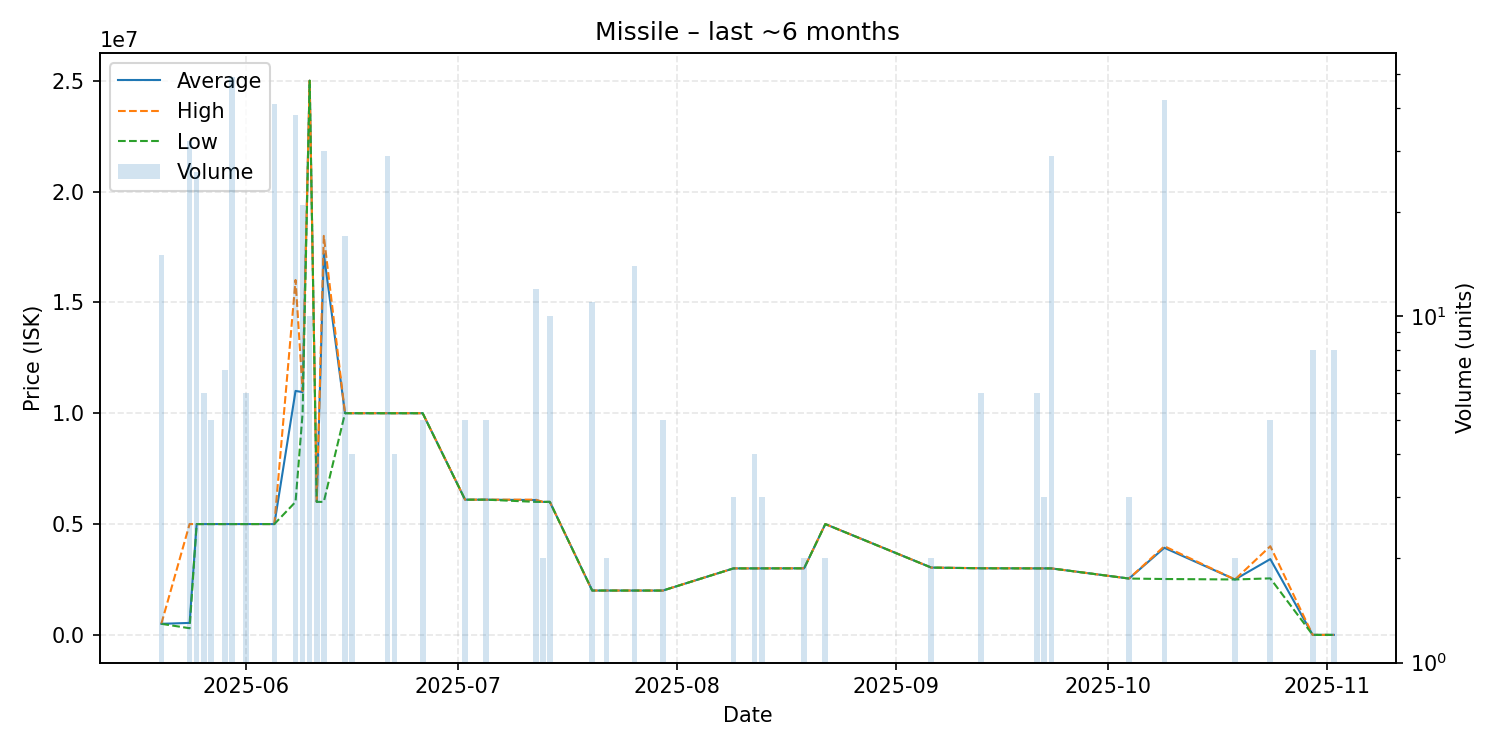

The table this chart was drawn from, first rows:
date, average, highest, lowest, order_count, volume
2025-05-20, 500000, 500000, 500000, 2, 15
2025-05-24, 540659, 5000000, 300100, 5, 32
2025-05-25, 5000000, 5000000, 5000000, 2, 26
2025-05-26, 5000000, 5000000, 5000000, 1, 6
2025-05-27, 5000000, 5000000, 5000000, 1, 5
2025-05-29, 5000000, 5000000, 5000000, 2, 7
2025-05-30, 5000000, 5000000, 5000000, 2, 49
2025-06-01, 5000000, 5000000, 5000000, 1, 6
2025-06-05, 5000000, 5000000, 5000000, 1, 41
2025-06-08, 11005000, 16010000, 6000000, 2, 38
2025-06-09, 10952381, 11000000, 10000000, 3, 21
2025-06-10, 25000000, 25000000, 25000000, 1, 10
2025-06-11, 6001000, 6001000, 6001000, 1, 4
2025-06-12, 17200067, 18000000, 6001000, 2, 30
2025-06-15, 10005294, 10010000, 10000000, 2, 17
2025-06-16, 10000000, 10000000, 10000000, 1, 4
2025-06-21, 10000000, 10000000, 10000000, 2, 29
2025-06-22, 10000000, 10000000, 10000000, 1, 4
2025-06-26, 10000000, 10000000, 10000000, 1, 5
2025-07-02, 6100000, 6100000, 6100000, 1, 5
2025-07-05, 6100000, 6100000, 6100000, 1, 5
2025-07-12, 6083333, 6100000, 6000000, 2, 12
2025-07-13, 6000000, 6000000, 6000000, 1, 2
2025-07-14, 6000000, 6000000, 6000000, 1, 10
2025-07-20, 2001000, 2001000, 2001000, 1, 11
2025-07-22, 2001000, 2001000, 2001000, 1, 2
2025-07-26, 2000786, 2001000, 2000000, 3, 14
2025-07-30, 2000000, 2000000, 2000000, 1, 5
2025-08-09, 3000000, 3000000, 3000000, 1, 3
2025-08-12, 3000000, 3000000, 3000000, 1, 4
2025-08-13, 3001000, 3001000, 3001000, 1, 3
2025-08-19, 3003000, 3003000, 3003000, 1, 2
2025-08-22, 4999000, 4999000, 4999000, 1, 2
2025-09-06, 3037000, 3037000, 3037000, 1, 2
2025-09-13, 3006667, 3008000, 3004000, 2, 6
2025-09-21, 3000000, 3000000, 3000000, 2, 6
2025-09-22, 3000000, 3000000, 3000000, 1, 3
2025-09-23, 3000000, 3000000, 3000000, 1, 29
2025-10-04, 2542000, 2542000, 2542000, 1, 3
2025-10-09, 3929571, 4000000, 2521000, 3, 42
2025-10-19, 2500000, 2500000, 2500000, 1, 2
2025-10-24, 3420000, 4000000, 2550000, 3, 5
2025-10-30, 1001, 1001, 1001, 1, 8
2025-11-02, 1001, 1001, 1001, 1, 8
